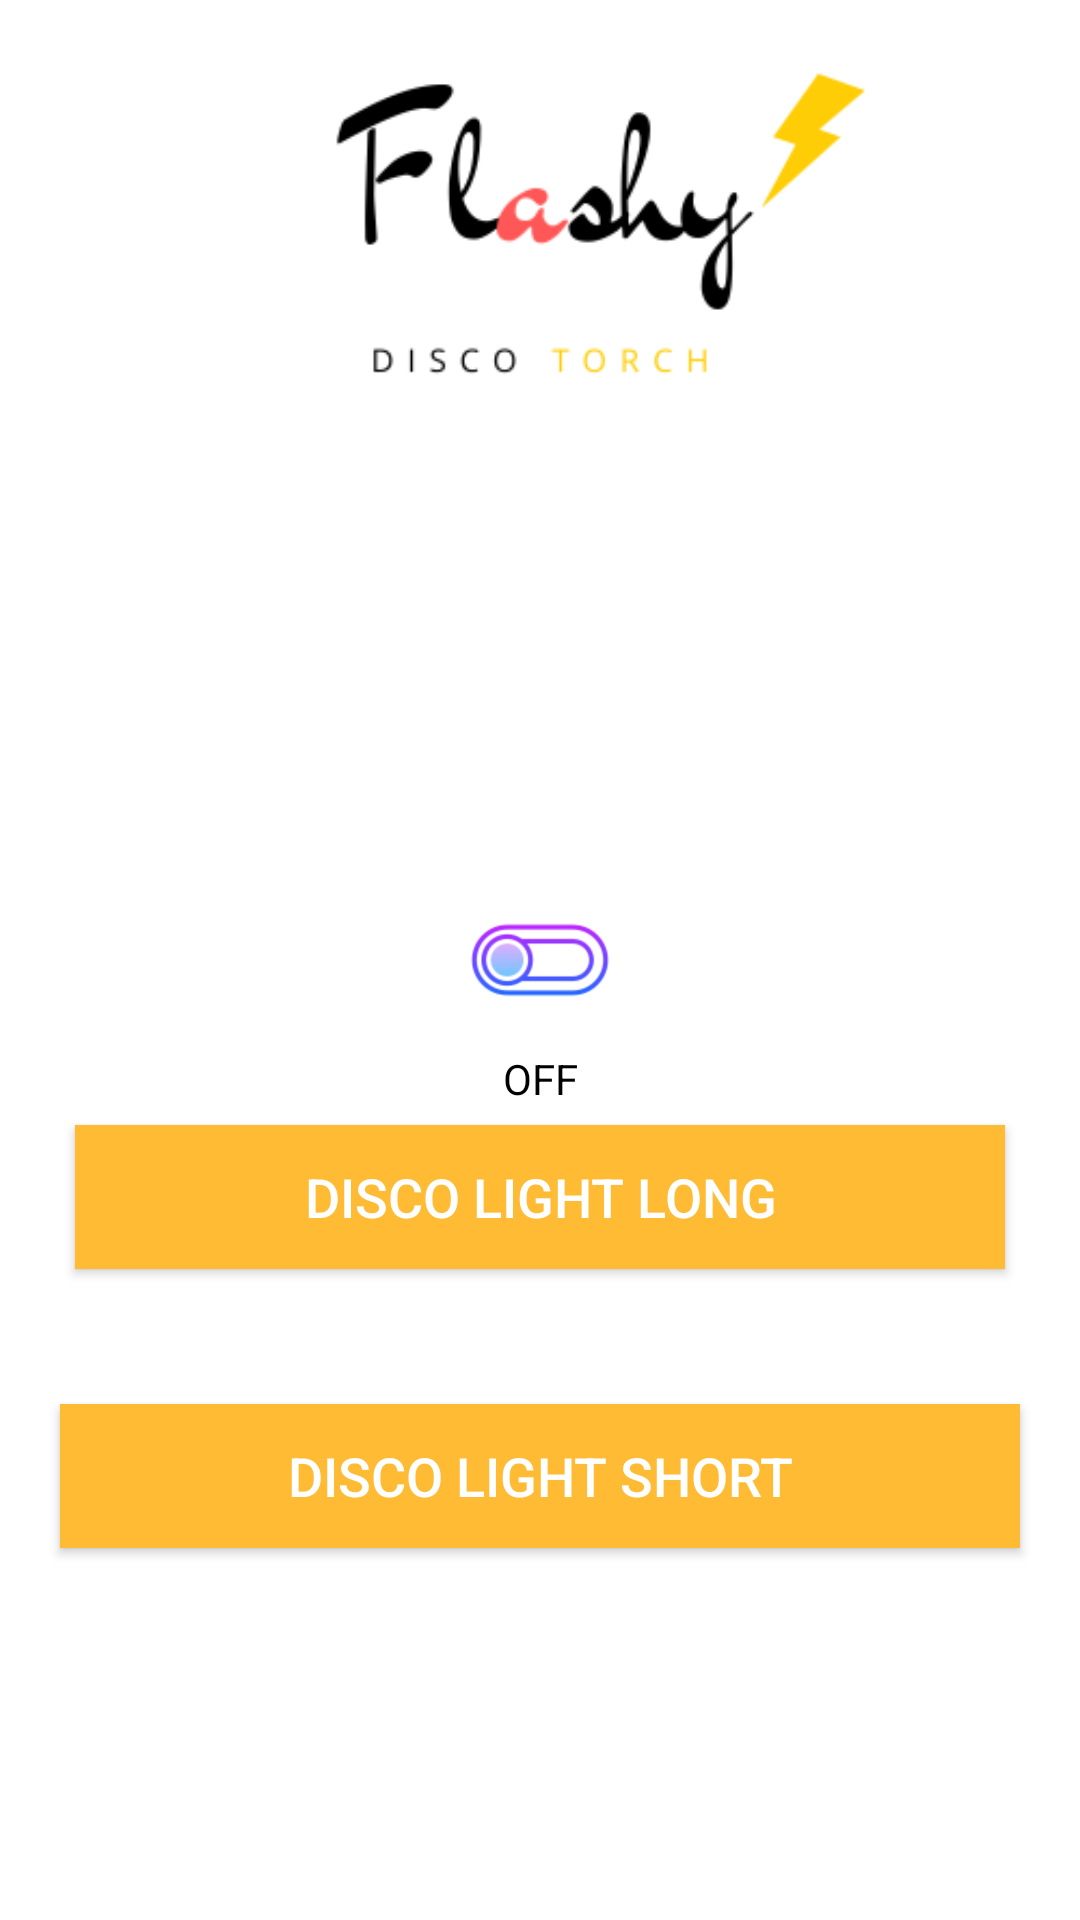

Reconstruct the res/layout file that produces this screen, plus the resources it refers to.
<!-- AndroidManifest.xml: application theme Theme.FlashyLights -->
<!-- res/layout/activity_main.xml -->
<?xml version="1.0" encoding="utf-8"?>
<RelativeLayout xmlns:android="http://schemas.android.com/apk/res/android"
    xmlns:tools="http://schemas.android.com/tools"
    android:layout_width="match_parent"
    android:layout_height="match_parent"
    android:background="@android:color/white">

    <ImageView
        android:layout_width="match_parent"
        android:layout_height="150dp"
        android:background="?android:attr/colorBackground"
        android:scaleType="centerCrop"
        android:src="@mipmap/flashy_white" />

    <ImageButton
        android:id="@+id/btnSwitch"
        android:layout_width="wrap_content"
        android:layout_height="wrap_content"
        android:layout_centerInParent="true"
        android:layout_margin="5dp"
        android:background="@null"
        android:src="@mipmap/switch_off" />

    <TextView
        android:id="@+id/text_onoff"
        android:layout_width="match_parent"
        android:layout_height="wrap_content"
        android:layout_below="@+id/btnSwitch"
        android:gravity="center"
        android:text="OFF"
        android:textColor="@android:color/black" />


    <Button
        android:id="@+id/btnDisco"
        android:layout_width="match_parent"
        android:layout_height="wrap_content"
        android:layout_below="@+id/btnSwitch"
        android:layout_margin="25dp"
        android:background="@android:color/holo_orange_light"
        android:text="Disco Light Long"
        android:textColor="@android:color/white"
        android:textSize="18sp" />

    <Button
        android:id="@+id/btnDiscoShort"
        android:layout_width="match_parent"
        android:layout_height="wrap_content"
        android:layout_below="@+id/btnDisco"
        android:layout_margin="20dp"
        android:background="@android:color/holo_orange_light"
        android:text="Disco Light Short"
        android:textColor="@android:color/white"
        android:textSize="18sp" />

</RelativeLayout>
<!-- resources referenced by this layout -->
<resources>
  <!-- mipmap flashy_white: png bitmap (mipmap-xhdpi, 13984 bytes) -->
  <!-- mipmap switch_off: png bitmap (mipmap-xhdpi, 4178 bytes) -->
  <style name="Theme.FlashyLights" parent="Base.Theme.FlashyLights" />
  <style name="Base.Theme.FlashyLights" parent="Theme.Material3.DayNight.NoActionBar">
          
          
      </style>
</resources>
